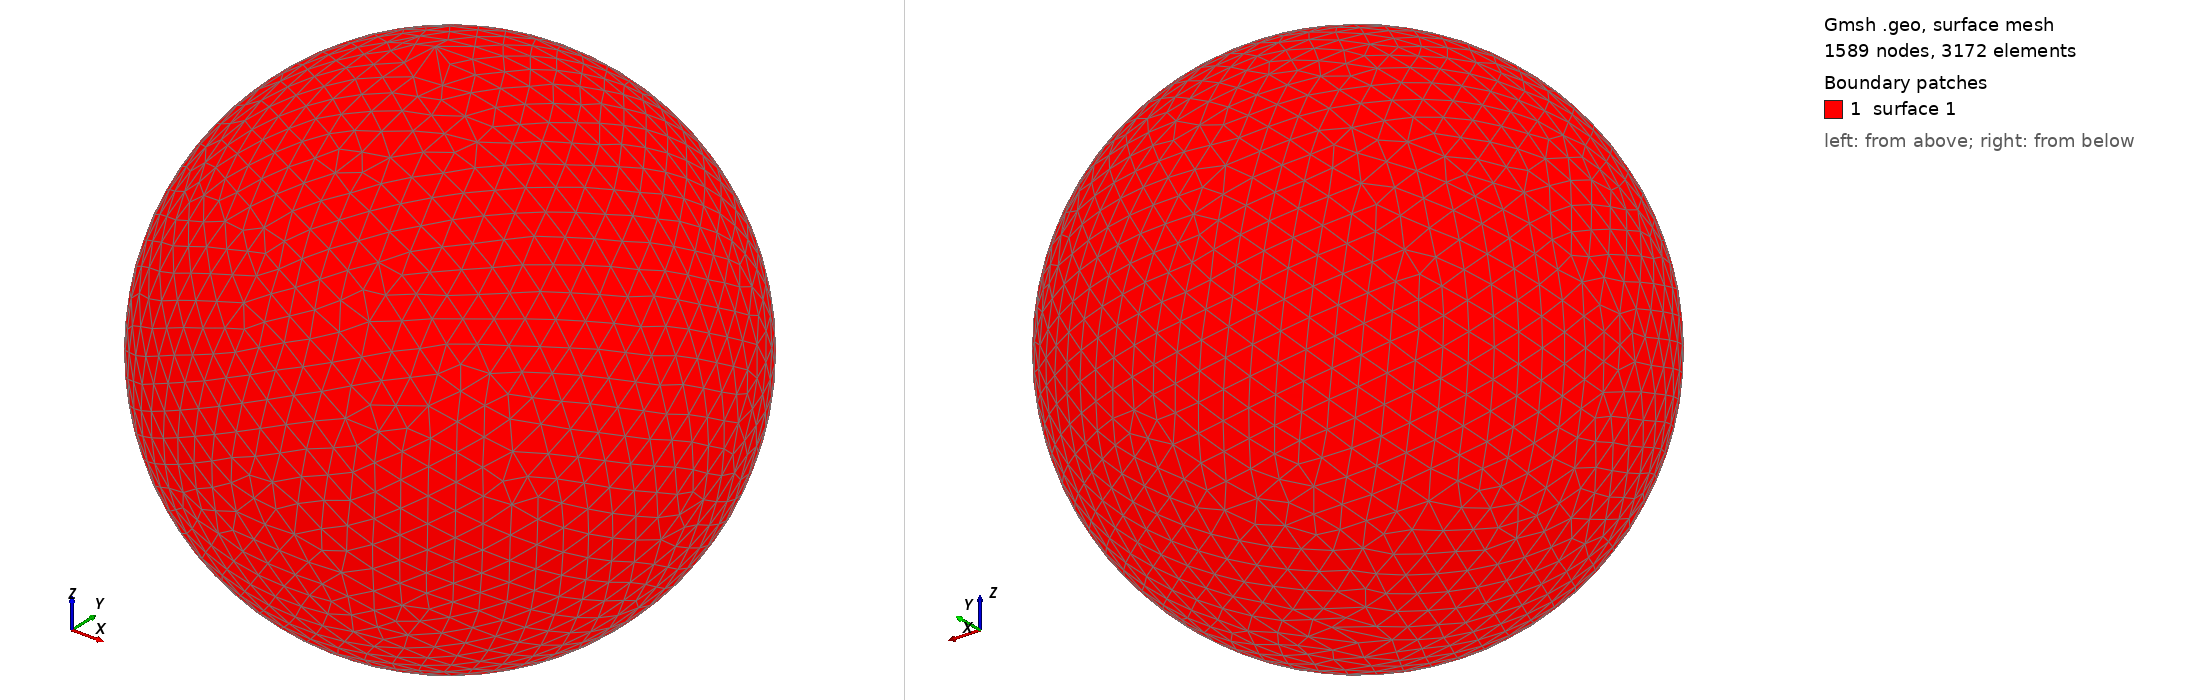

Gmsh geometry script, surface-meshed: 1589 nodes, 3172 surface elements. Boundary patches (legend numbers): 1 surface 1. Left view from above one corner, right view from below the opposite corner. The script declares no physical surfaces, so the legend lists its geometric surfaces. The drawing asked Gmsh for element sizes between 1% and 20% of the model's largest extent; the script's own settings can give other sizes.

=== shot2058.geo (drawn) ===
SetFactory("OpenCASCADE");
Point(1) = {0,0,0,0};
Sphere(1) = {0,0,0,0.15130000};
MeshSize{ PointsOf{ Surface{:}; } } = 0.015130000;
Mesh.ElementOrder=1;
Mesh.Format=39;
